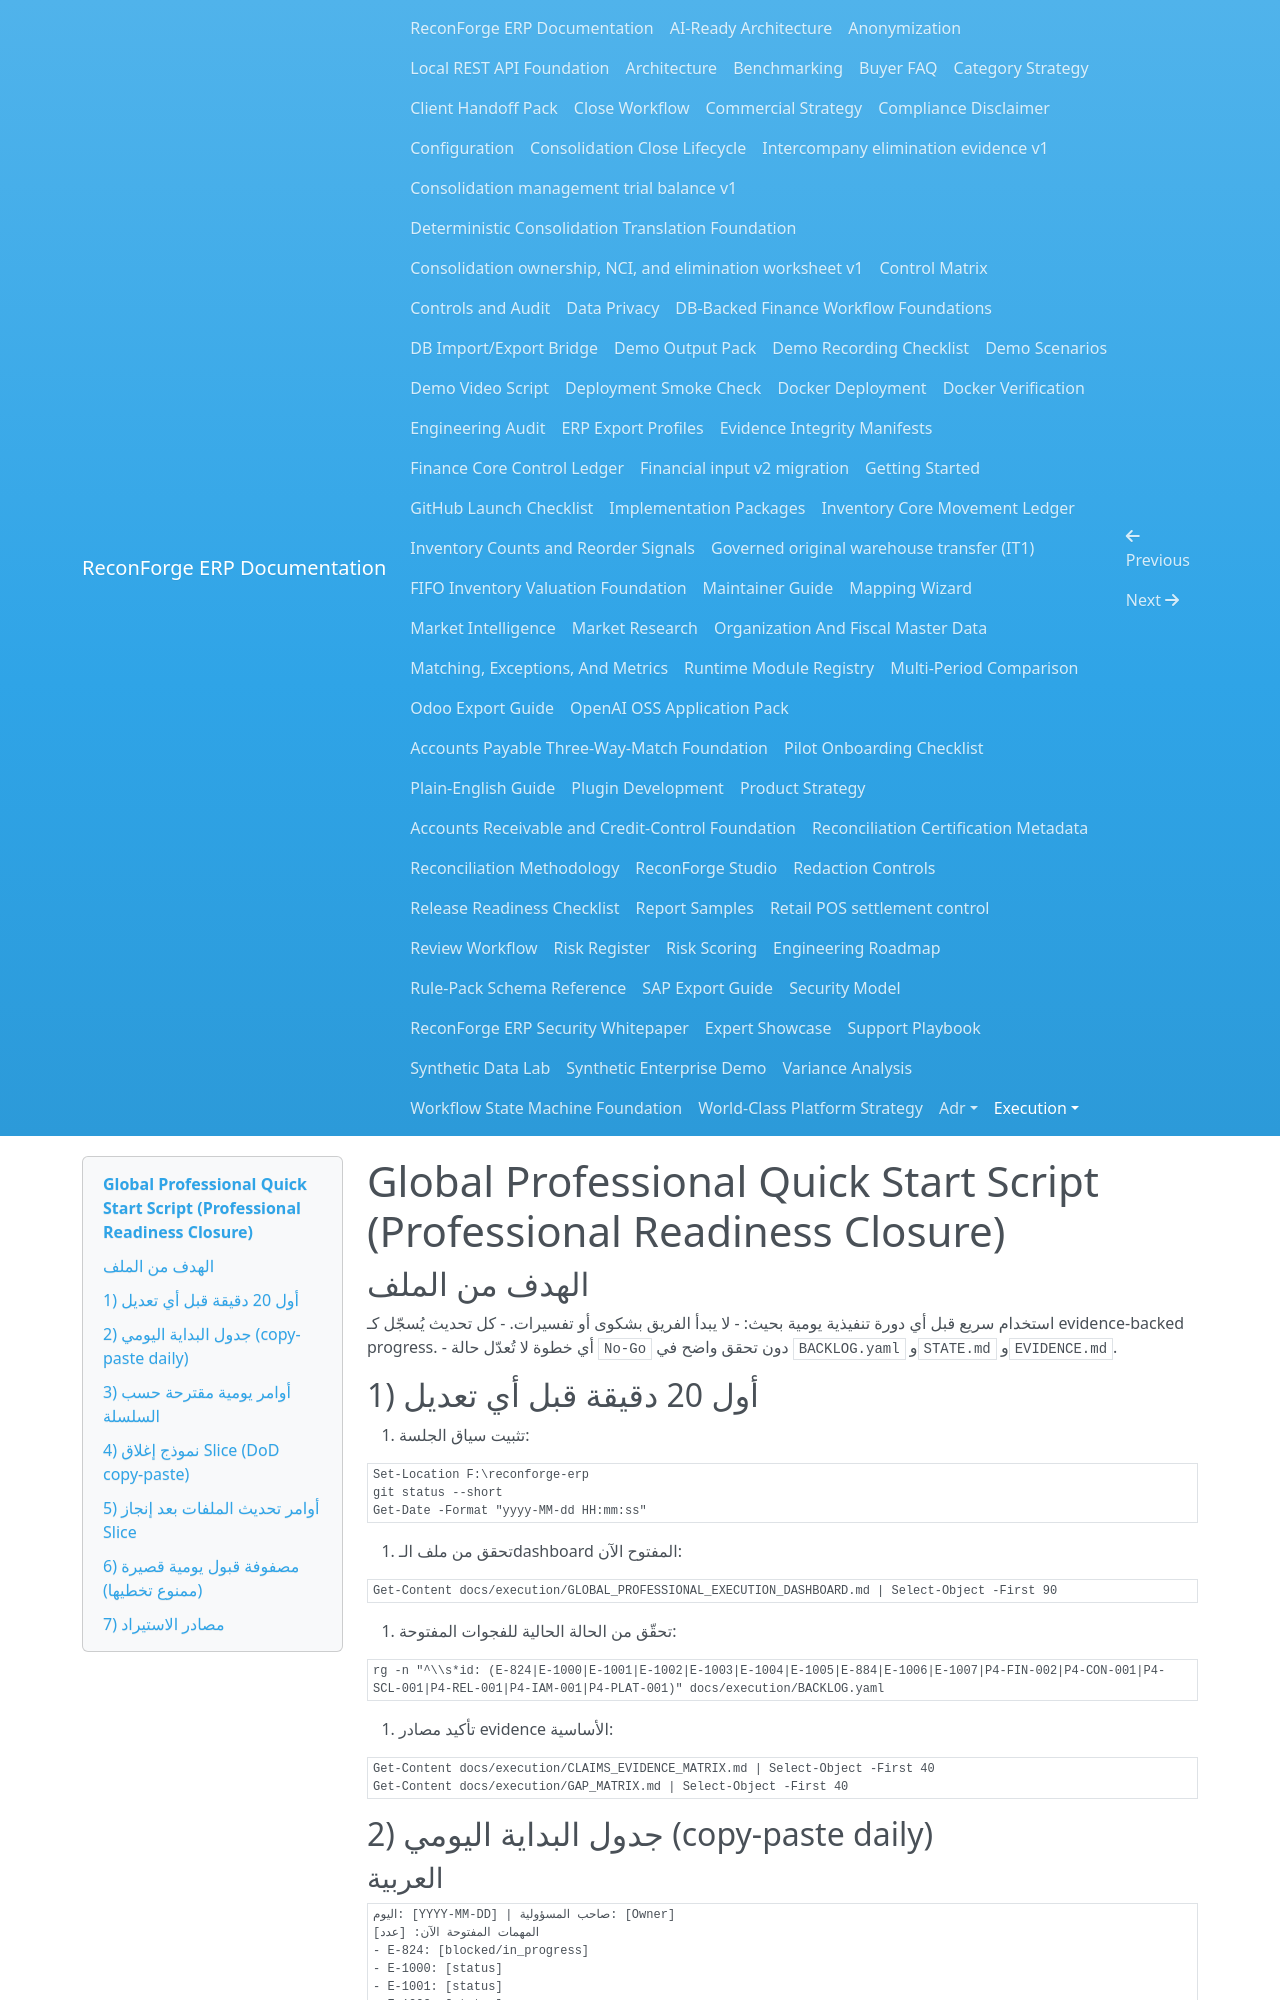

repository: amrzainmubarak/reconforge-erp · page: execution/GLOBAL_PROFESSIONAL_EXECUTION_QUICK_START_2026-08-25/index.html · generator: mkdocs

# Global Professional Quick Start Script (Professional Readiness Closure)

## الهدف من الملف

استخدام سريع قبل أي دورة تنفيذية يومية بحيث:
- لا يبدأ الفريق بشكوى أو تفسيرات.
- كل تحديث يُسجّل كـ evidence-backed progress.
- أي خطوة لا تُعدّل حالة `No-Go` دون تحقق واضح في `BACKLOG.yaml` و`STATE.md` و`EVIDENCE.md`.

## 1) أول 20 دقيقة قبل أي تعديل

1. تثبيت سياق الجلسة:
```powershell
Set-Location F:\reconforge-erp
git status --short
Get-Date -Format "yyyy-MM-dd HH:mm:ss"
```

2. تحقق من ملف الـdashboard المفتوح الآن:
```powershell
Get-Content docs/execution/GLOBAL_PROFESSIONAL_EXECUTION_DASHBOARD.md | Select-Object -First 90
```

3. تحقّق من الحالة الحالية للفجوات المفتوحة:
```powershell
rg -n "^\\s*id: (E-824|E-1000|E-1001|E-1002|E-1003|E-1004|E-1005|E-884|E-1006|E-1007|P4-FIN-002|P4-CON-001|P4-SCL-001|P4-REL-001|P4-IAM-001|P4-PLAT-001)" docs/execution/BACKLOG.yaml
```

4. تأكيد مصادر evidence الأساسية:
```powershell
Get-Content docs/execution/CLAIMS_EVIDENCE_MATRIX.md | Select-Object -First 40
Get-Content docs/execution/GAP_MATRIX.md | Select-Object -First 40
```

## 2) جدول البداية اليومي (copy-paste daily)

### العربية
```
اليوم: [YYYY-MM-DD] | صاحب المسؤولية: [Owner]
المهمات المفتوحة الآن: [عدد]
- E-824: [blocked/in_progress]
- E-1000: [status]
- E-1001: [status]
- E-1002: [status]
- P4-FIN-002: [status]
- P4-CON-001: [status]

الهدف المرحلي:
- [ ] تنفيذ أوامر slice اليوم
- [ ] تحديث الـevidence links
- [ ] تحديث BACKLOG.yaml
- [ ] تحديث STATE.md
- [ ] تحديث dashboard RAG snapshot
```

### English
```
Date: [YYYY-MM-DD] | Owner: [Owner]
Open critical slices:
- E-824: [blocked/in_progress]
- E-1000: [status]
- ...

Daily commit checklist:
- [ ] Execute planned slice commands
- [ ] Update evidence references
- [ ] Update BACKLOG.yaml
- [ ] Update STATE.md
- [ ] Update dashboard RAG snapshot
```

## 3) أوامر يومية مقترحة حسب السلسلة

### اليوم 1 (Gate A)
- `E-824`: تنفيذ إعادة بناء صورة release + scan المسار exact-image.
- ربط نتائج scan وSBOM/VEX في:
  - `docs/execution/DEPENDENCY_RISK.md`
  - `docs/execution/SECURITY_BASELINE.md`
  - `docs/execution/BASELINE.md`

### اليوم 2
- `E-884`: تحديث base 3.12 مع rollback verification.
